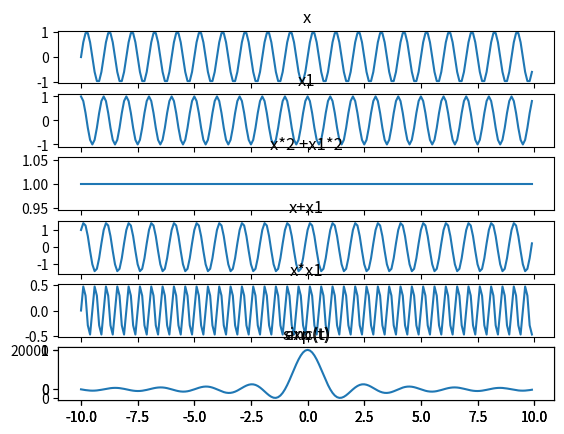
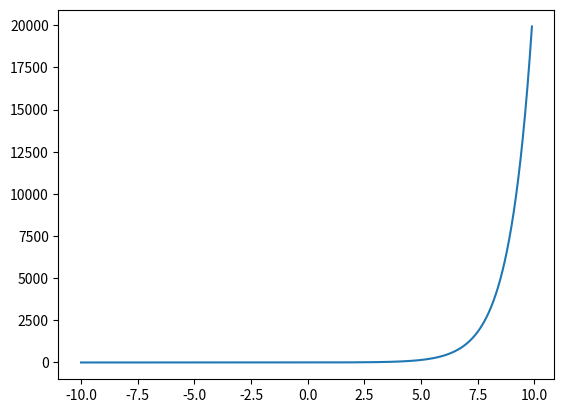

Recreate these plots in Python, in order.
import numpy as np
import matplotlib.pyplot as plt
t=np.arange(-10,10,0.1)
x=np.sin(2*np.pi*t)
x1=np.cos(2*np.pi*t)
x2=x**2+x1**2  
x3=x+x1  # addition of two signals
x4=x*x1  # Multiplication of two signals
x5=np.sinc(t) 
x6=np.exp(t)
xn=np.arange(-10,8,0.1)
fig=plt.figure()
ax1=fig.add_subplot(6,1,1)
ax1.plot(t,x)
plt.title("x")
ax1=fig.add_subplot(6,1,2)
ax1.plot(t,x1)
plt.title("x1")
ax1=fig.add_subplot(6,1,3)
ax1.plot(t,x2)
plt.title("x*2 +x1*2")
ax1=fig.add_subplot(6,1,4)
ax1.plot(t,x3)
plt.title("x+x1")
ax1=fig.add_subplot(6,1,5)
ax1.plot(t,x4)
plt.title("x*x1")
ax1=fig.add_subplot(6,1,6)
ax1.plot(t,x5)
plt.title("sinc(t)")
ax1=fig.add_subplot(6,1,6)
ax1.plot(t,x6)
plt.title("exp(t)")
ax1=fig.add_subplot(6,1,6)
ax1.plot(t,x5)
plt.figure()
plt.plot(t,x6)
plt.show()
